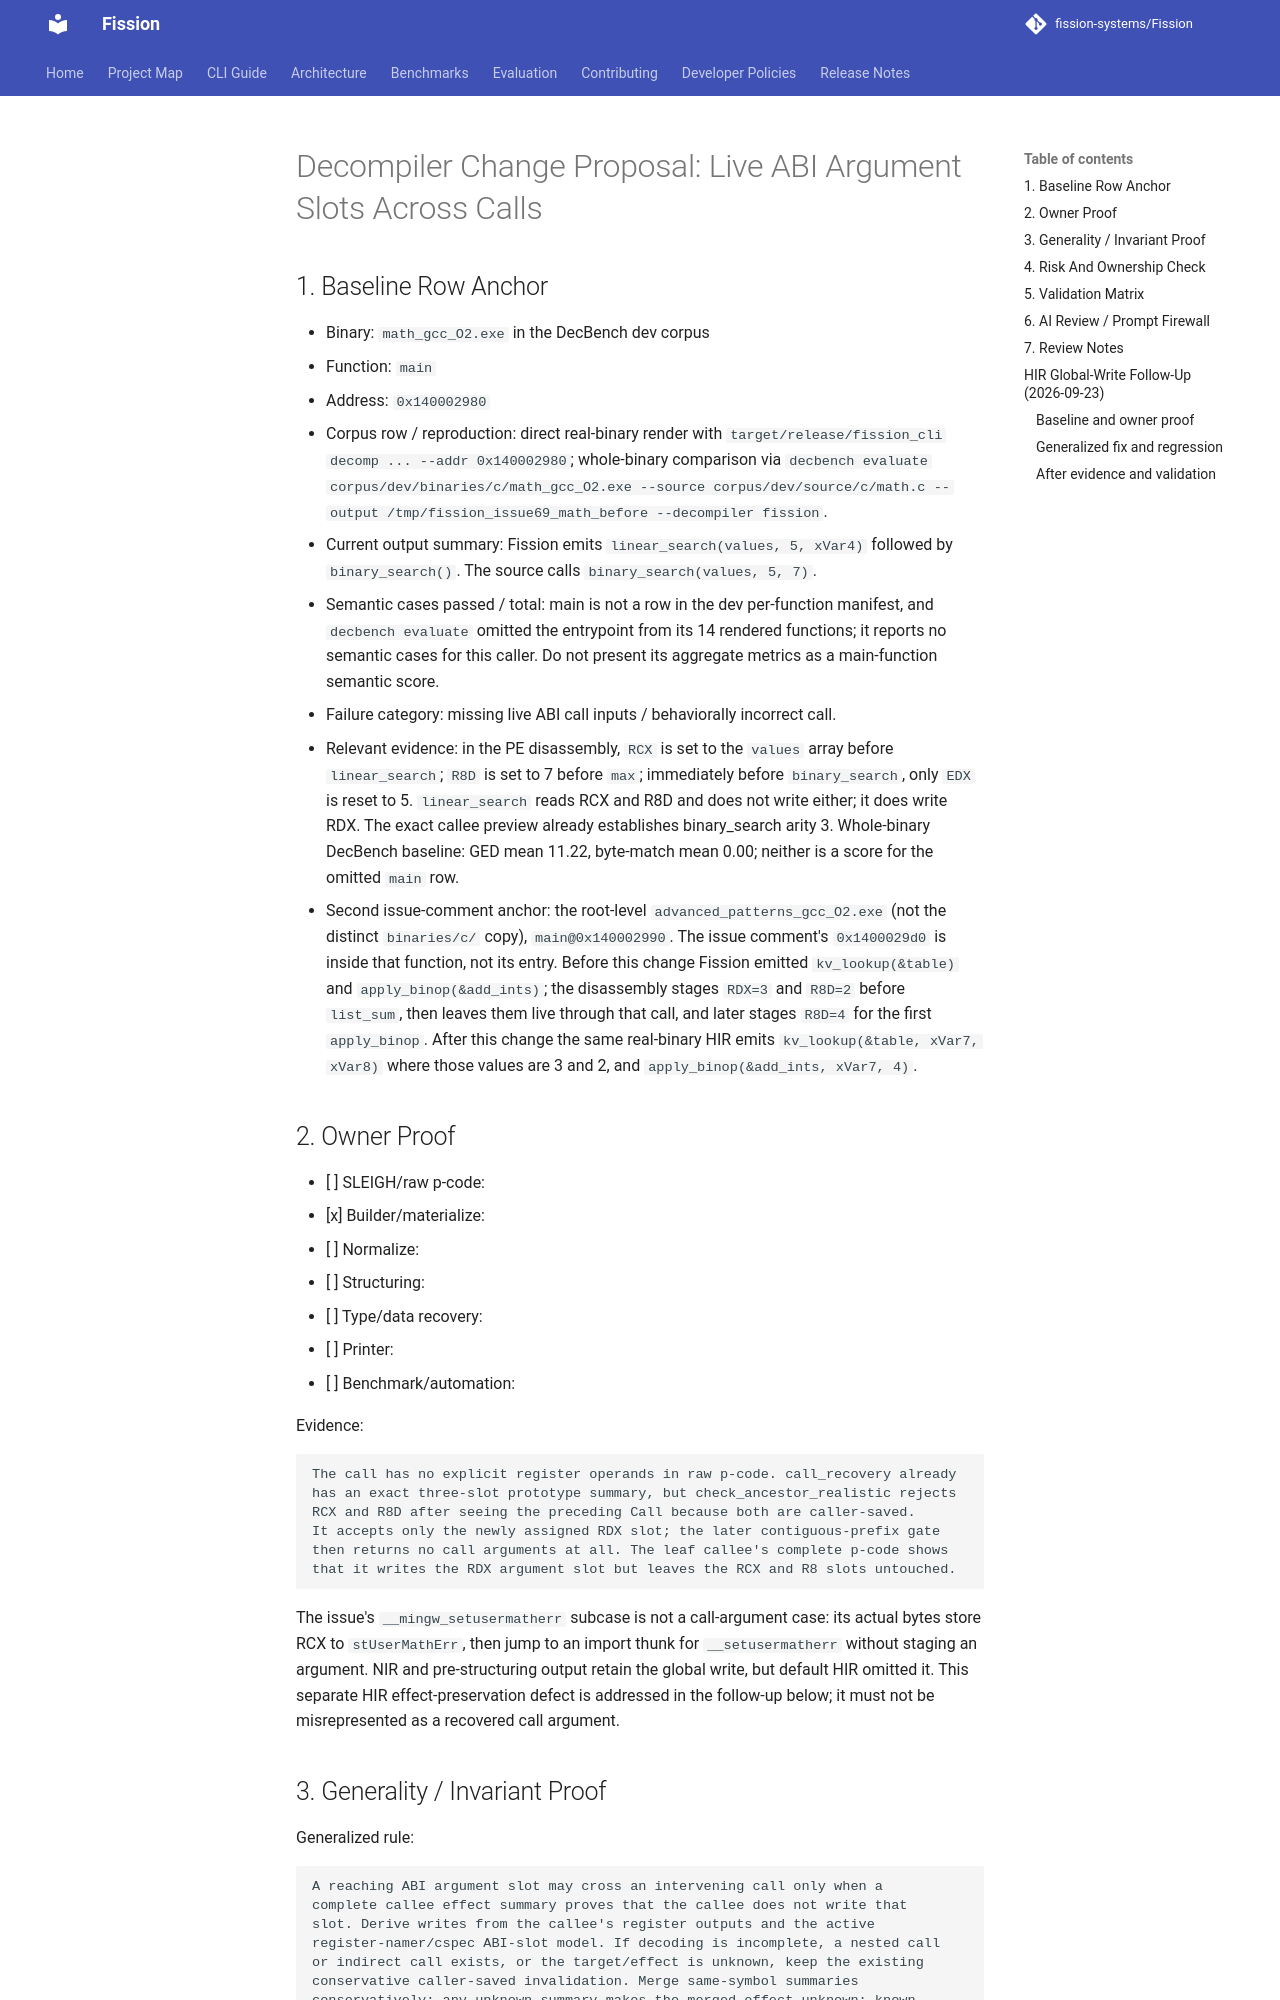

repository: fission-systems/Fission · page: proposals/2026-09-23-live-call-register-arguments/index.html · generator: mkdocs

# Decompiler Change Proposal: Live ABI Argument Slots Across Calls

## 1. Baseline Row Anchor

- Binary: `math_gcc_O2.exe` in the DecBench dev corpus
- Function: `main`
- Address: `0x140002980`
- Corpus row / reproduction: direct real-binary render with `target/release/fission_cli decomp ... --addr 0x140002980`; whole-binary comparison via `decbench evaluate corpus/dev/binaries/c/math_gcc_O2.exe --source corpus/dev/source/c/math.c --output /tmp/fission_issue69_math_before --decompiler fission`.
- Current output summary: Fission emits `linear_search(values, 5, xVar4)` followed by `binary_search()`. The source calls `binary_search(values, 5, 7)`.
- Semantic cases passed / total: main is not a row in the dev per-function manifest, and `decbench evaluate` omitted the entrypoint from its 14 rendered functions; it reports no semantic cases for this caller. Do not present its aggregate metrics as a main-function semantic score.
- Failure category: missing live ABI call inputs / behaviorally incorrect call.
- Relevant evidence: in the PE disassembly, `RCX` is set to the `values` array before `linear_search`; `R8D` is set to 7 before `max`; immediately before `binary_search`, only `EDX` is reset to 5. `linear_search` reads RCX and R8D and does not write either; it does write RDX. The exact callee preview already establishes binary_search arity 3. Whole-binary DecBench baseline: GED mean 11.22, byte-match mean 0.00; neither is a score for the omitted `main` row.
- Second issue-comment anchor: the root-level `advanced_patterns_gcc_O2.exe` (not the distinct `binaries/c/` copy), `main@0x140002990`. The issue comment's `0x1400029d0` is inside that function, not its entry. Before this change Fission emitted `kv_lookup(&table)` and `apply_binop(&add_ints)`; the disassembly stages `RDX=3` and `R8D=2` before `list_sum`, then leaves them live through that call, and later stages `R8D=4` for the first `apply_binop`. After this change the same real-binary HIR emits `kv_lookup(&table, xVar7, xVar8)` where those values are 3 and 2, and `apply_binop(&add_ints, xVar7, 4)`.

## 2. Owner Proof

- [ ] SLEIGH/raw p-code:
- [x] Builder/materialize:
- [ ] Normalize:
- [ ] Structuring:
- [ ] Type/data recovery:
- [ ] Printer:
- [ ] Benchmark/automation:

Evidence:

```text
The call has no explicit register operands in raw p-code. call_recovery already
has an exact three-slot prototype summary, but check_ancestor_realistic rejects
RCX and R8D after seeing the preceding Call because both are caller-saved.
It accepts only the newly assigned RDX slot; the later contiguous-prefix gate
then returns no call arguments at all. The leaf callee's complete p-code shows
that it writes the RDX argument slot but leaves the RCX and R8 slots untouched.
```

The issue's `__mingw_setusermatherr` subcase is not a call-argument case: its
actual bytes store RCX to `stUserMathErr`, then jump to an import thunk for
`__setusermatherr` without staging an argument. NIR and pre-structuring output
retain the global write, but default HIR omitted it. This separate HIR
effect-preservation defect is addressed in the follow-up below; it must not be
misrepresented as a recovered call argument.
